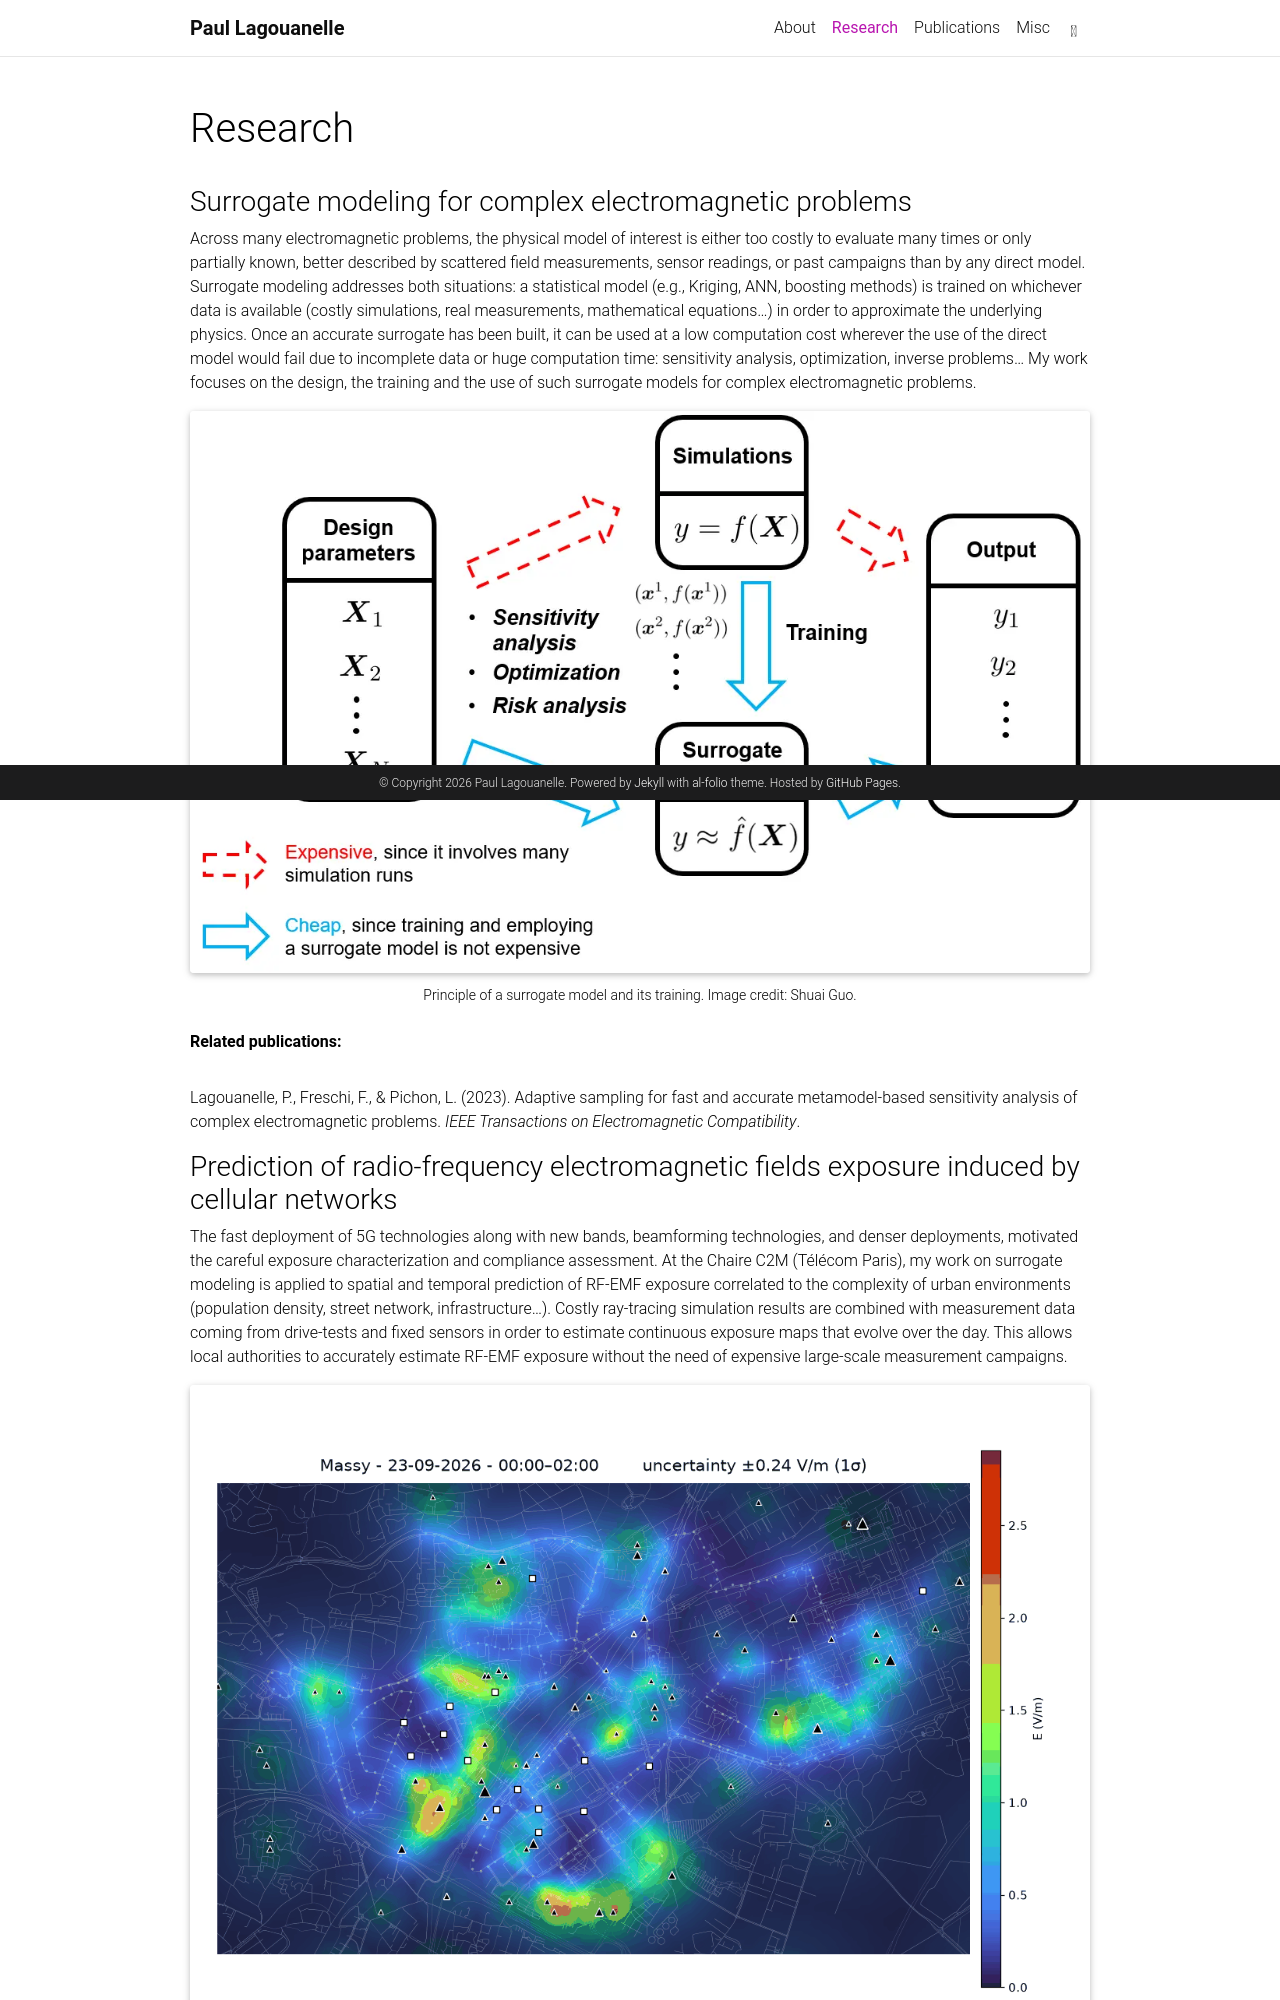

repository: plagouanelle/plagouanelle.github.io · page: research/index.html · generator: jekyll

---
layout: page
permalink: /research/
title: Research
description:
nav: true
nav_order: 1
---

### Surrogate modeling for complex electromagnetic problems

Across many electromagnetic problems, the physical model of interest is either too costly to evaluate many times or only partially known, better described by scattered field measurements, sensor readings, or past campaigns than by any direct model. Surrogate modeling addresses both situations: a statistical model (e.g., Kriging, ANN, boosting methods) is trained on whichever data is available (costly simulations, real measurements, mathematical equations...) in order to approximate the underlying physics. Once an accurate surrogate has been built, it can be used at a low computation cost wherever the use of the direct model would fail due to incomplete data or huge computation time: sensitivity analysis, optimization, inverse problems... My work focuses on the design, the training and the use of such surrogate models for complex electromagnetic problems. 

{% include figure.liquid path="assets/img/research/surrogate_model_principle.png" class="img-fluid rounded z-depth-1" zoomable=true alt="Diagram of the surrogate modeling principle: design parameters feed expensive simulations, which train a cheap surrogate model used for sensitivity analysis, optimization, and risk analysis" caption="Principle of a surrogate model and its training. Image credit: Shuai Guo." %}

**Related publications:**

<div class="publications">
{% bibliography --query @article[topic=intro] --group_by none --template bib_compact %}
</div>

### Prediction of radio-frequency electromagnetic fields exposure induced by cellular networks

The fast deployment of 5G technologies along with new bands, beamforming technologies, and denser deployments, motivated the careful exposure characterization and compliance assessment. At the Chaire C2M (Télécom Paris), my work on surrogate modeling is applied to spatial and temporal prediction of RF-EMF exposure correlated to the complexity of urban environments (population density, street network, infrastructure...). Costly ray-tracing simulation results are combined with measurement data coming from drive-tests and fixed sensors in order to estimate continuous exposure maps that evolve over the day. This allows local authorities to accurately estimate RF-EMF exposure without the need of expensive large-scale measurement campaigns.

{% include figure.liquid path="assets/img/research/massy_24h_cycle.gif" class="img-fluid rounded z-depth-1" avoid_scaling=true alt="Animated map of predicted RF-EMF exposure over Massy across 2-hour windows of the day, with drive-test route, fixed sensors, and base stations shown" caption="Predicted RF-EMF exposure map over Massy, animated across 2-hour windows of the day, with drive-test route, fixed sensors, and base station locations." %}

**Related publications:**

<div class="publications">
{% bibliography --query @article[topic=massy] --group_by none --template bib_compact %}
</div>
